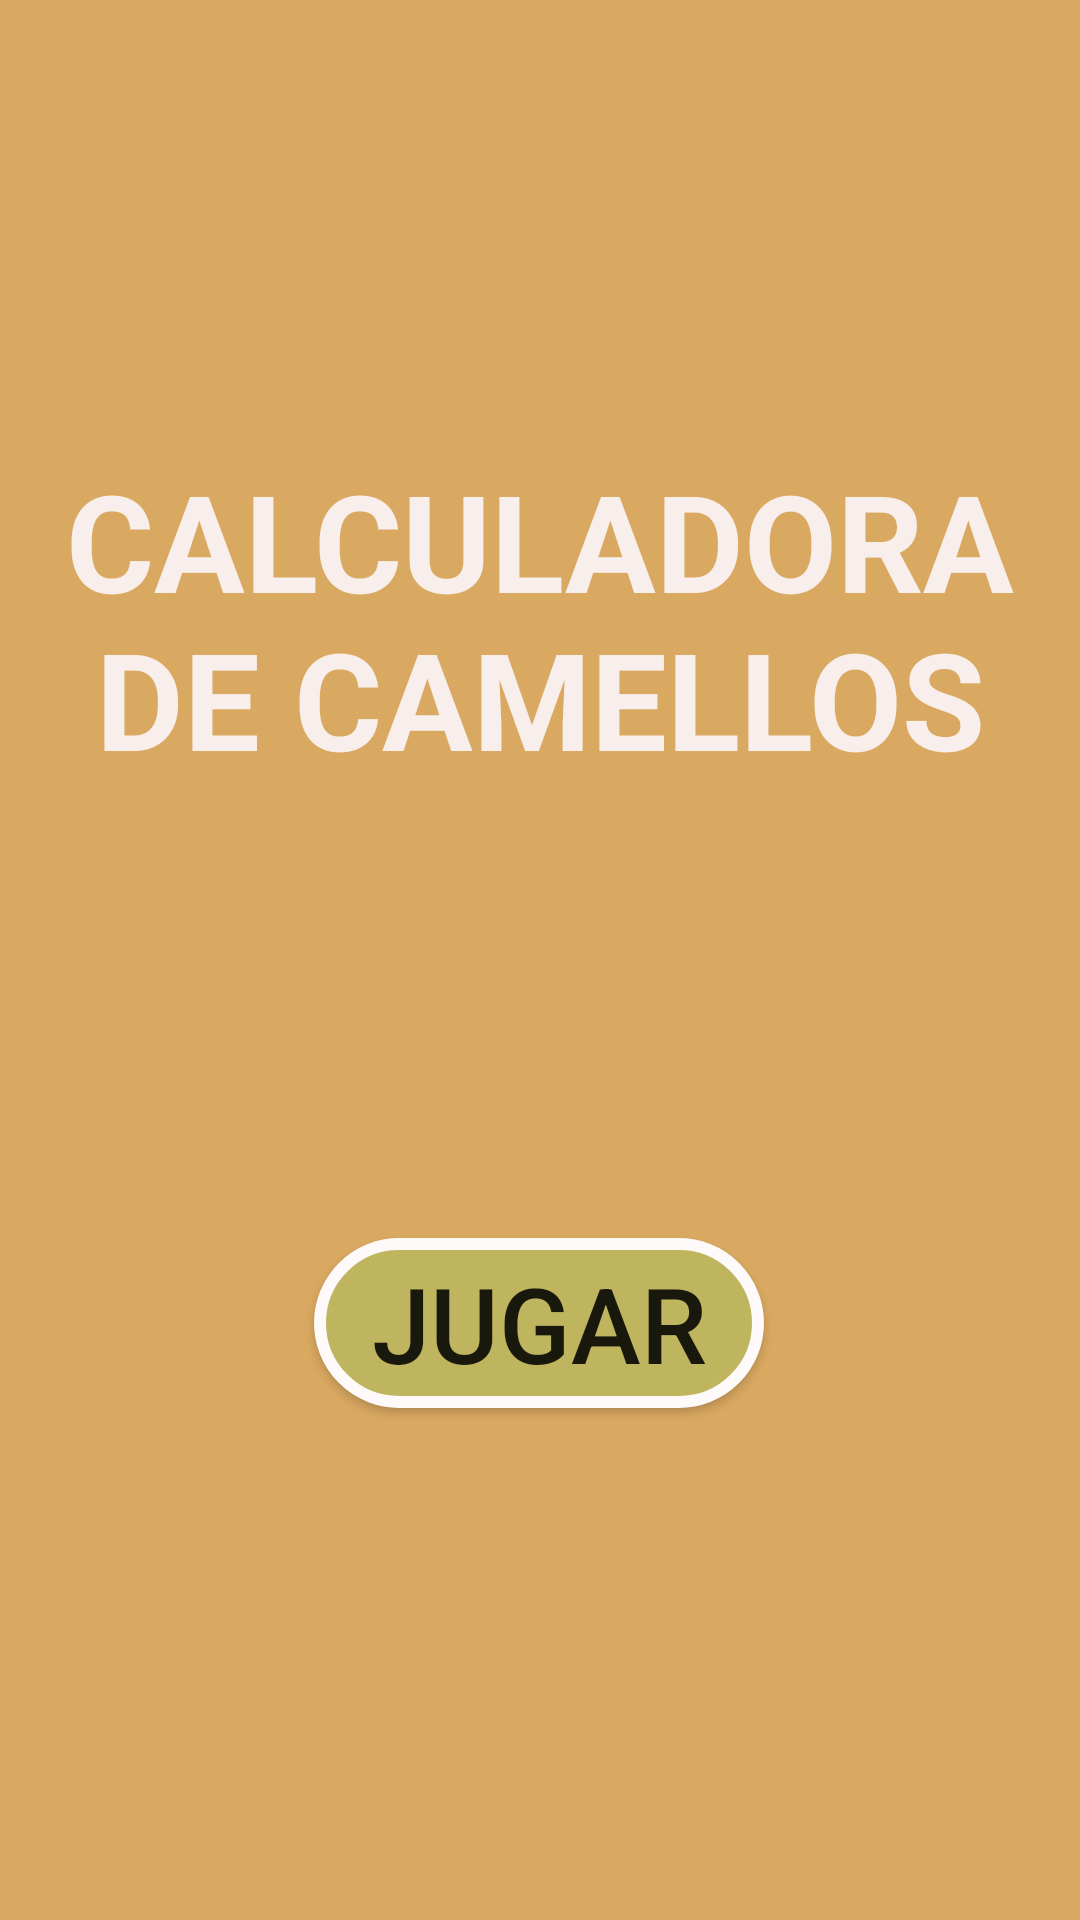

Reconstruct the res/layout file that produces this screen, plus the resources it refers to.
<!-- AndroidManifest.xml: application theme Theme.CalculadoraDeCamellos -->
<!-- res/layout/activity_main.xml -->
<?xml version="1.0" encoding="utf-8"?>
<androidx.constraintlayout.widget.ConstraintLayout xmlns:android="http://schemas.android.com/apk/res/android"
    xmlns:app="http://schemas.android.com/apk/res-auto"
    xmlns:tools="http://schemas.android.com/tools"
    android:layout_width="match_parent"
    android:layout_height="match_parent"
    android:background="@color/arena2"
    tools:context=".MainActivity">

    <Button
        android:id="@+id/playBTN"
        android:layout_width="150dp"
        android:layout_height="wrap_content"
        android:layout_marginTop="150dp"
        android:background="@drawable/play_button"
        android:onClick="playButton"
        android:text="@string/playBTN"
        android:textSize="35sp"
        app:layout_constraintEnd_toEndOf="parent"
        app:layout_constraintHorizontal_bias="0.498"
        app:layout_constraintStart_toStartOf="parent"
        app:layout_constraintTop_toBottomOf="@+id/titulo" />


    <TextView
        android:id="@+id/titulo"
        android:layout_width="wrap_content"
        android:layout_height="wrap_content"
        android:layout_marginTop="150dp"
        android:text="@string/titulo"
        android:textAlignment="center"
        android:textAllCaps="true"
        android:textAppearance="@style/TextAppearance.AppCompat.Display1"
        android:textColor="@color/titulo"
        android:textCursorDrawable="@color/titulo"
        android:textSize="45sp"
        android:textStyle="bold"
        app:layout_constraintEnd_toEndOf="parent"
        app:layout_constraintHorizontal_bias="0.498"
        app:layout_constraintStart_toStartOf="parent"
        app:layout_constraintTop_toTopOf="parent" />

</androidx.constraintlayout.widget.ConstraintLayout>
<!-- resources referenced by this layout -->
<resources>
  <color name="arena2">#DAA961</color>
  <color name="titulo">#F8EFEC</color>
  <!-- drawable play_button (drawable) -->
  <?xml version="1.0" encoding="utf-8"?>
  <selector xmlns:android="http://schemas.android.com/apk/res/android">
      <item>
          <shape android:shape="rectangle">
              <solid android:color="#BFB55F"/>
              <corners android:radius="300dp"/>
              <padding android:left="15dp"/>
              <padding android:right="15dp"/>
              <padding android:top="5dp"/>
              <padding android:bottom="5dp"/>
              <stroke android:color="#FDFAF9" android:width="4dp"/>
          </shape>
      </item>
  </selector>
  <string name="playBTN">Jugar</string>
  <string name="titulo">Calculadora de camellos</string>
  <style name="Theme.CalculadoraDeCamellos" parent="Theme.AppCompat.Light.NoActionBar">
          
          <item name="colorPrimary">@color/purple_500</item>
          <item name="colorPrimaryVariant">@color/purple_700</item>
          <item name="colorOnPrimary">@color/white</item>
          
          <item name="colorSecondary">@color/teal_200</item>
          <item name="colorSecondaryVariant">@color/teal_700</item>
          <item name="colorOnSecondary">@color/black</item>
          
          <item name="android:statusBarColor" tools:targetApi="l">?attr/colorPrimaryVariant</item>
          
      </style>
  <color name="purple_500">#FF6200EE</color>
  <color name="purple_700">#FF3700B3</color>
  <color name="white">#FFFFFFFF</color>
  <color name="teal_200">#FF03DAC5</color>
  <color name="teal_700">#FF018786</color>
  <color name="black">#FF000000</color>
</resources>
